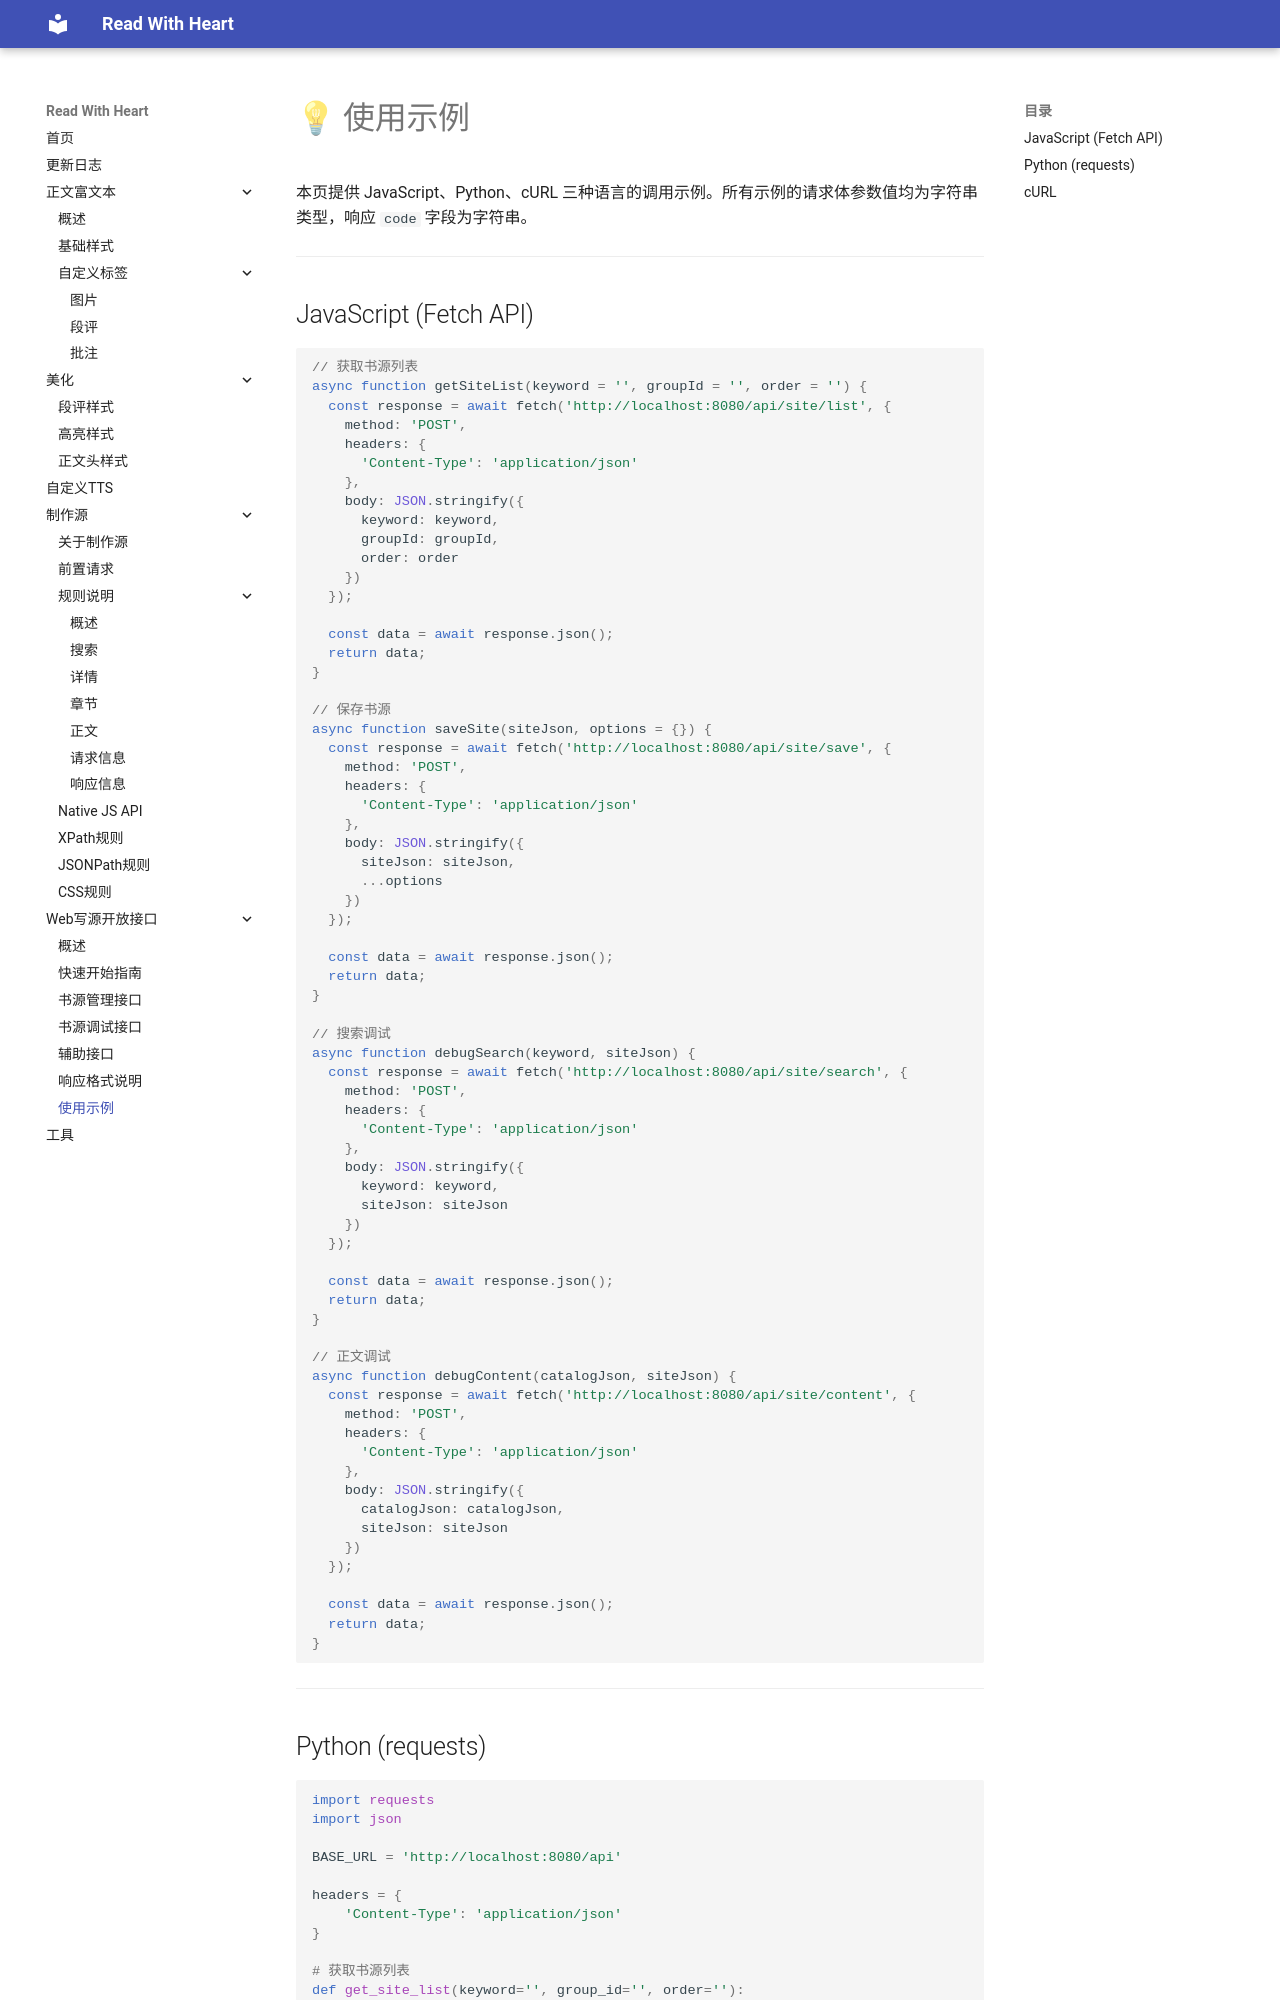

repository: freenovel123/read-with-heart-docs · page: web-api/examples/index.html · generator: mkdocs

# 💡 使用示例

本页提供 JavaScript、Python、cURL 三种语言的调用示例。所有示例的请求体参数值均为字符串类型，响应 `code` 字段为字符串。

---

## JavaScript (Fetch API)

```javascript
// 获取书源列表
async function getSiteList(keyword = '', groupId = '', order = '') {
  const response = await fetch('http://localhost:8080/api/site/list', {
    method: 'POST',
    headers: {
      'Content-Type': 'application/json'
    },
    body: JSON.stringify({
      keyword: keyword,
      groupId: groupId,
      order: order
    })
  });

  const data = await response.json();
  return data;
}

// 保存书源
async function saveSite(siteJson, options = {}) {
  const response = await fetch('http://localhost:8080/api/site/save', {
    method: 'POST',
    headers: {
      'Content-Type': 'application/json'
    },
    body: JSON.stringify({
      siteJson: siteJson,
      ...options
    })
  });

  const data = await response.json();
  return data;
}

// 搜索调试
async function debugSearch(keyword, siteJson) {
  const response = await fetch('http://localhost:8080/api/site/search', {
    method: 'POST',
    headers: {
      'Content-Type': 'application/json'
    },
    body: JSON.stringify({
      keyword: keyword,
      siteJson: siteJson
    })
  });

  const data = await response.json();
  return data;
}

// 正文调试
async function debugContent(catalogJson, siteJson) {
  const response = await fetch('http://localhost:8080/api/site/content', {
    method: 'POST',
    headers: {
      'Content-Type': 'application/json'
    },
    body: JSON.stringify({
      catalogJson: catalogJson,
      siteJson: siteJson
    })
  });

  const data = await response.json();
  return data;
}
```

---
